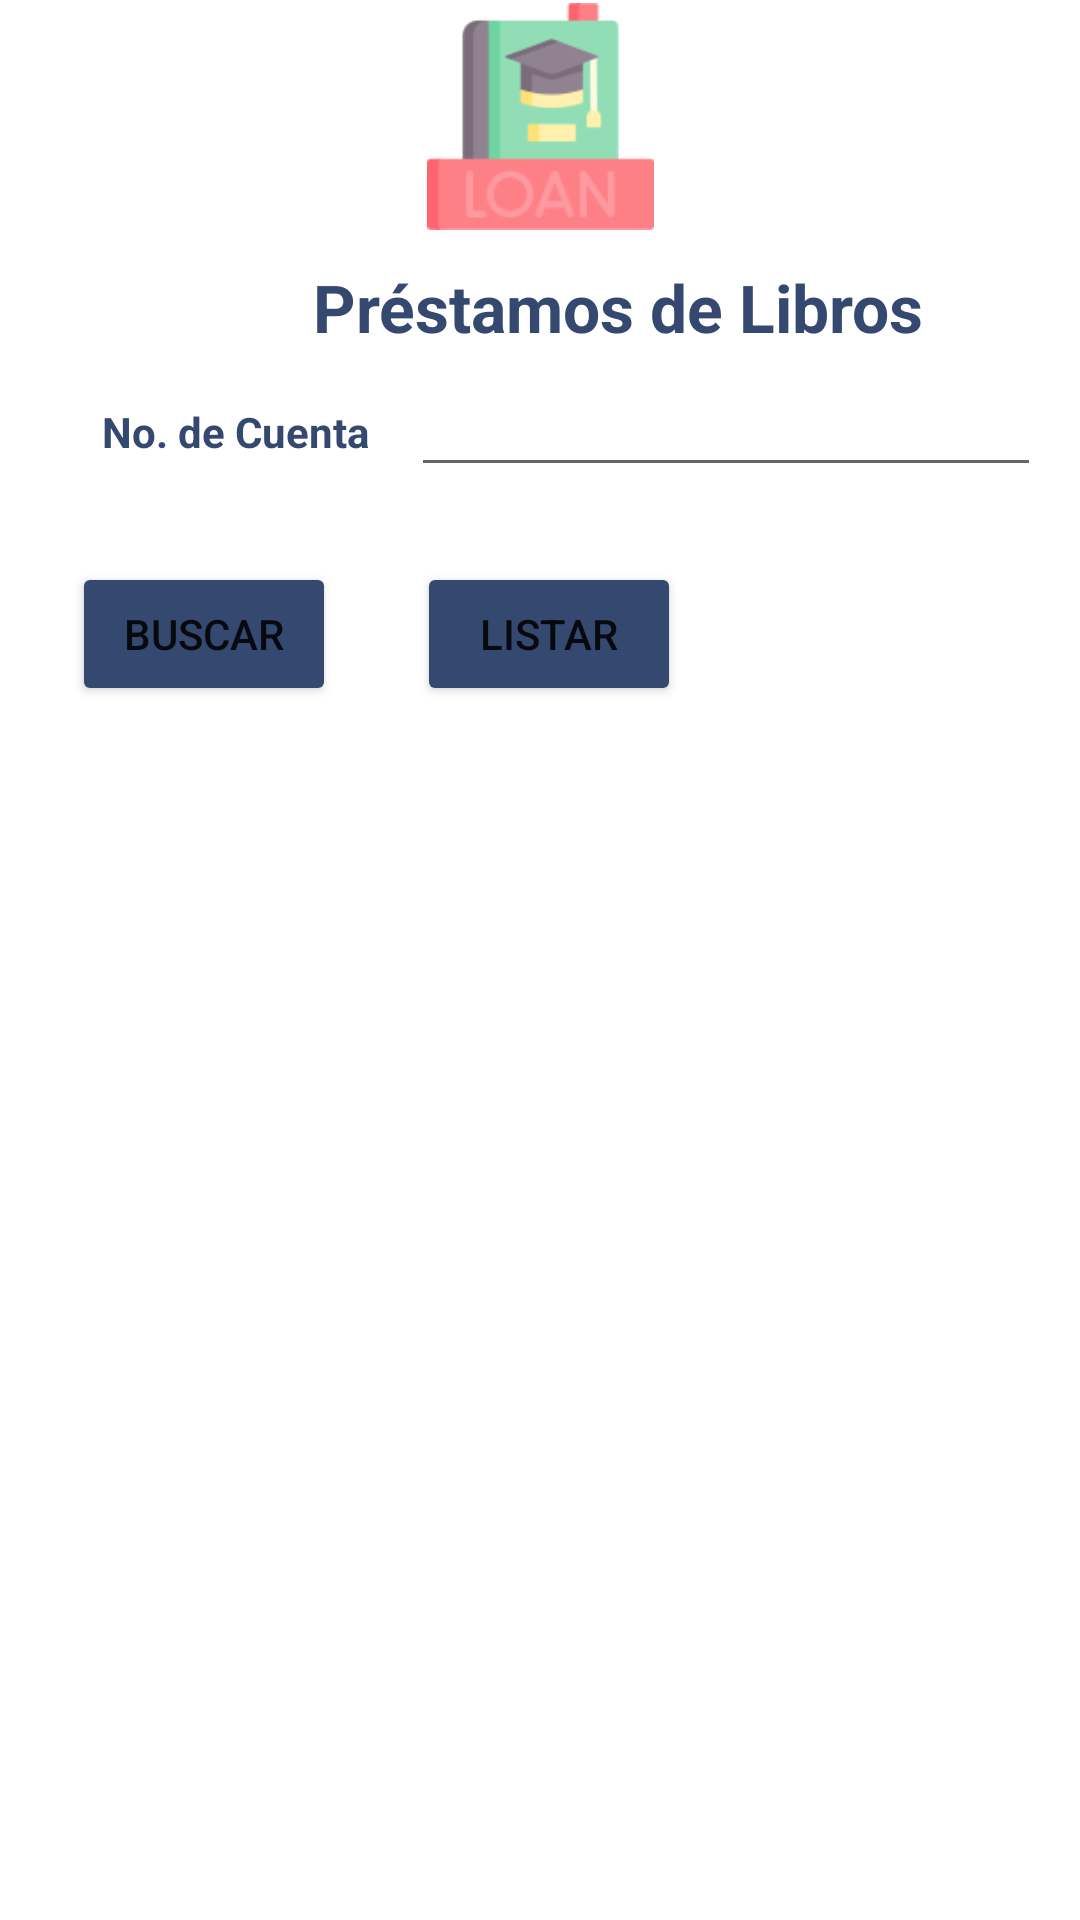

This screen was rendered from an Android layout file. Write that file and the resources it references.
<!-- AndroidManifest.xml: application theme Theme.PDM_2022_I_P1_EQUIPO3 -->
<!-- res/layout/activity_mostar_prestamos.xml -->
<?xml version="1.0" encoding="utf-8"?>
<androidx.constraintlayout.widget.ConstraintLayout xmlns:android="http://schemas.android.com/apk/res/android"
    xmlns:app="http://schemas.android.com/apk/res-auto"
    xmlns:tools="http://schemas.android.com/tools"
    android:layout_width="match_parent"
    android:layout_height="match_parent"
    android:background="@drawable/fondo_activitiesp"
    tools:context=".MostarPrestamosActivity">

    <TextView
        android:id="@+id/txvTituloMostarPrestamo"
        android:layout_width="wrap_content"
        android:layout_height="wrap_content"
        android:layout_marginEnd="39dp"
        android:layout_marginBottom="4dp"
        android:text="Préstamos de Libros"
        android:textColor="@color/colorBtn"
        android:textSize="22dp"
        android:textStyle="bold"
        app:layout_constraintBottom_toTopOf="@+id/txtNumeroC"
        app:layout_constraintEnd_toEndOf="@+id/txtNumeroC"
        tools:ignore="MissingConstraints" />

    <TextView
        android:id="@+id/txvTittuloNoC"
        android:layout_width="wrap_content"
        android:layout_height="wrap_content"
        android:layout_marginStart="34dp"
        android:layout_marginBottom="9dp"
        android:text="No. de Cuenta"
        android:textColor="@color/colorBtn"
        android:textSize="14dp"
        android:textStyle="bold"
        app:layout_constraintBottom_toBottomOf="@+id/txtNumeroC"
        app:layout_constraintStart_toStartOf="parent" />

    <Button
        android:id="@+id/btnBuscar"
        android:layout_width="wrap_content"
        android:layout_height="wrap_content"
        android:layout_marginStart="24dp"
        android:backgroundTint="@color/colorBtn"
        android:text="Buscar"
        app:layout_constraintBaseline_toBaselineOf="@+id/btnListar"
        app:layout_constraintStart_toStartOf="parent"
        tools:ignore="MissingConstraints" />

    <Button
        android:id="@+id/btnListar"
        android:layout_width="wrap_content"
        android:layout_height="wrap_content"
        android:layout_marginStart="2dp"
        android:layout_marginTop="25dp"
        android:backgroundTint="@color/colorBtn"
        android:text="Listar"
        app:layout_constraintStart_toStartOf="@+id/txtNumeroC"
        app:layout_constraintTop_toBottomOf="@+id/txtNumeroC"
        tools:ignore="MissingConstraints" />

    <ImageView
        android:id="@+id/imageView2"
        android:layout_width="105dp"
        android:layout_height="0dp"
        android:layout_marginTop="1dp"
        android:layout_marginBottom="11dp"
        app:layout_constraintBottom_toTopOf="@+id/txvTituloMostarPrestamo"
        app:layout_constraintEnd_toEndOf="parent"
        app:layout_constraintStart_toStartOf="parent"
        app:layout_constraintTop_toTopOf="parent"
        app:srcCompat="@drawable/logo_mostar_p" />

    <LinearLayout
        android:id="@+id/linearLayout"
        android:layout_width="0dp"
        android:layout_height="0dp"
        android:layout_marginStart="12dp"
        android:layout_marginTop="21dp"
        android:layout_marginEnd="12dp"
        android:layout_marginBottom="40dp"
        app:layout_constraintBottom_toBottomOf="parent"
        app:layout_constraintEnd_toEndOf="parent"
        app:layout_constraintStart_toStartOf="parent"
        app:layout_constraintTop_toBottomOf="@+id/btnBuscar"
        tools:ignore="MissingConstraints">
        android:orientation="horizontal"
        android:padding="16dp"

        <ListView
            android:id="@+id/listViewPrestamos"
            android:layout_width="match_parent"
            android:layout_height="match_parent"
            app:layout_constraintBottom_toBottomOf="parent"
            app:layout_constraintEnd_toEndOf="parent"
            app:layout_constraintHorizontal_bias="0.303"
            app:layout_constraintStart_toStartOf="parent"
            app:layout_constraintTop_toTopOf="parent"
            app:layout_constraintVertical_bias="0.727" />

    </LinearLayout>

    <EditText
        android:id="@+id/txtNumeroC"
        android:layout_width="wrap_content"
        android:layout_height="wrap_content"
        android:layout_marginStart="14dp"
        android:layout_marginTop="121dp"
        android:ems="10"
        android:inputType="number"
        app:layout_constraintStart_toEndOf="@+id/txvTittuloNoC"
        app:layout_constraintTop_toTopOf="parent"
        tools:ignore="MissingConstraints" />


</androidx.constraintlayout.widget.ConstraintLayout>
<!-- resources referenced by this layout -->
<resources>
  <color name="colorBtn">#344870</color>
  <!-- drawable logo_mostar_p: png bitmap (drawable, 4371 bytes) -->
  <style name="Theme.PDM_2022_I_P1_EQUIPO3" parent="Theme.MaterialComponents.DayNight.DarkActionBar">
          
          <item name="colorPrimary">@color/purple_500</item>
          <item name="colorPrimaryVariant">@color/purple_700</item>
          <item name="colorOnPrimary">@color/white</item>
          
          <item name="colorSecondary">@color/teal_200</item>
          <item name="colorSecondaryVariant">@color/teal_700</item>
          <item name="colorOnSecondary">@color/black</item>
          
          <item name="android:statusBarColor" tools:targetApi="l">?attr/colorPrimaryVariant</item>
          
      </style>
  <color name="purple_500">#FF6200EE</color>
  <color name="purple_700">#FF3700B3</color>
  <color name="white">#FFFFFFFF</color>
  <color name="teal_200">#FF03DAC5</color>
  <color name="teal_700">#FF018786</color>
  <color name="black">#FF000000</color>
</resources>
